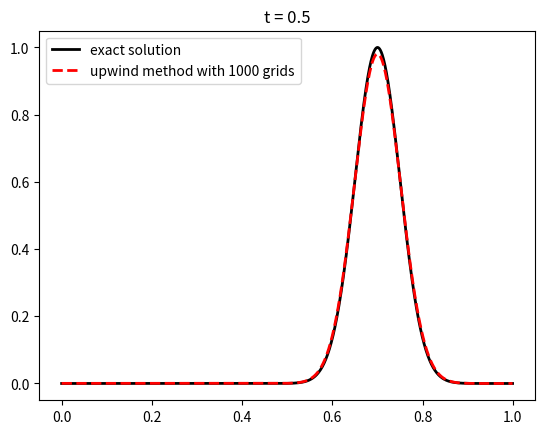
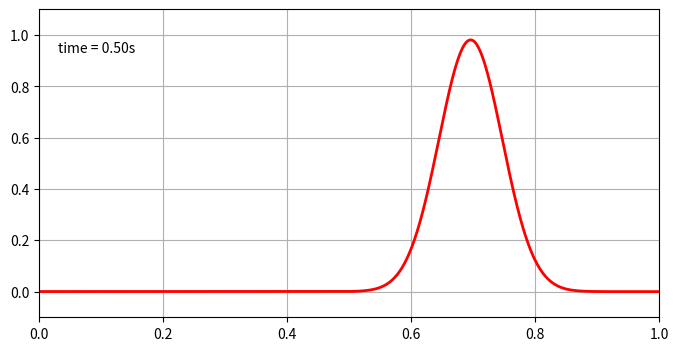

Recreate these plots in Python, in order.
# [redacted]
# 开发时间：2022/11/1 9:17

import numpy as np
import matplotlib.pyplot as plt
from matplotlib import animation

a = 1.0  # advection speed

m = 1000  # number of cells
dx = 1. / m  # Size of 1 grid cell
x = np.arange(-dx / 2, 1. + dx / 2, dx)  # Cell centers, including ghost cells # 注意arange是右开区间，故最右边只到最后一个网格中心，即最右边没有ghost cell
print(x)  # 注意arange是右开区间，故最右边只到最后一个网格中心，即最右边没有ghost cell，如需在最右端设置ghost cell，需要给1. + dx / 2乘以2
print(len(x))  # 统计包含ghost cells的网格数量
"""
Notice how we set up a grid that contains an extra cell at each end, outside of the problem domain[0, 1]. 
These are called ghost cells and are often useful in handling the solution at the grid boundaries.
"""

t = 0.  # Initial time
T = 0.5  # Final time
CFL = 0.8
dt = CFL * dx / a  # Time step  # 0.8是CFL数
print("dt =", dt)
# nt = (T - t)/ dt
# print(nt)

Q = np.exp(-200 * (x - 0.2) ** 2)  # Initial data
Qnew = np.empty(Q.shape)
lst_anim = [Q]  # 创建一个列表用来存储所有时间的解

# FVM - upwind method
while t < T:
    # Modify the code so that the last step is adjusted to exactly reach T
    if t + dt > T:
        dt = T - t

    """
    for i in range(1, len(x)):
        Qnew[i] = Q[i] - a * dt / dx * (Q[i] - Q[i - 1])
    """

    Qnew[1:] = Q[1:] - a * dt / dx * (Q[1:] - Q[0: -1])

    # 更新边界条件
    # Extrapolation at boundaries: 边界外推，向ghost cells网格中给入值
    Qnew[0] = Q[1]
    # Qnew[-1] = Q[-2]  # 右边不是没有ghost cells网格吗？
    """
    The technique we have used to set the ghost cell values above, by copying the last value 
    inside the grid to the ghost cells, is known as zero-order extrapolation. It is useful for 
    allowing waves to pass out of the domain (so-called non-reflecting boundaries). Note that 
    we don't actually need the ghost cell at the right end for the upwind method, but for other methods we will.
    """

    Q = Qnew.copy()
    lst_anim.append(Q)  # accumulate frames of the solution in a list
    t = t + dt  # 本次迭代完后得到的实际时间
    #print("t =", t)

# 解析解
Qexact = np.exp(-200 * ((x - a * T) - 0.2) ** 2)

# postProcessing
plt.plot(x, Qexact,label="exact solution", linestyle='-', color='k', linewidth=2)
plt.plot(x, Q, label="upwind method with {0} grids".format(m), linestyle='--', color='r', linewidth=2)
plt.title('t = ' + str(t))
#plt.title('t = ' + '%.3fs' % (t))
plt.legend()
plt.show()

# animation
fig = plt.figure(figsize=(8, 4))  # Create an empty figure
ax = plt.axes()
ax.grid()  # 显示背景网格
line, = ax.plot([], [], color='r', linewidth=2)  # Create an empty line plot
plt.axis((0, 1, -0.1, 1.1))  # Set the bounds of the plot
time_template = 'time = %.2fs'  # 显示时间的字符串模板
time_text = ax.text(0.03, 0.86, '', transform=ax.transAxes)  # 指定显示时间的位置

def plot_q(i):
    line.set_data(x, lst_anim[i])  # Replace the line plot with the solution at time t
    time_text.set_text(time_template % (i*dt))  # 在动图中添加对时间的显示，%(a, b)可以添加多个参数

anim = animation.FuncAnimation(fig, plot_q, frames=range(0,len(lst_anim),20))  # frames是帧数，数量太多了需要间隔来取
anim.save('solution_versus_time.gif', fps=100)
plt.show()

# 测试
print(len(lst_anim))
print(range(0,len(lst_anim),20))
for i in range(0,len(lst_anim),20):
    print(i)
